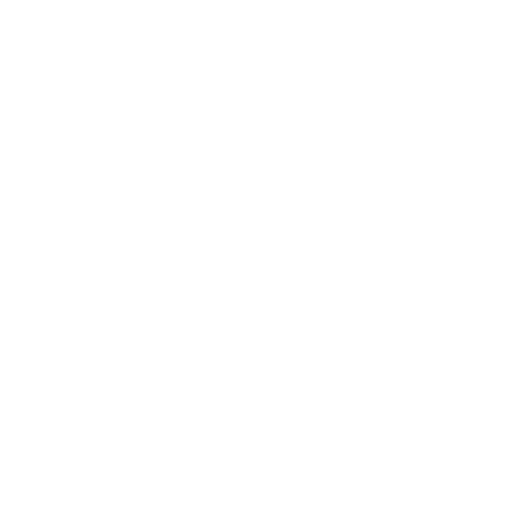
t = 0.00 s
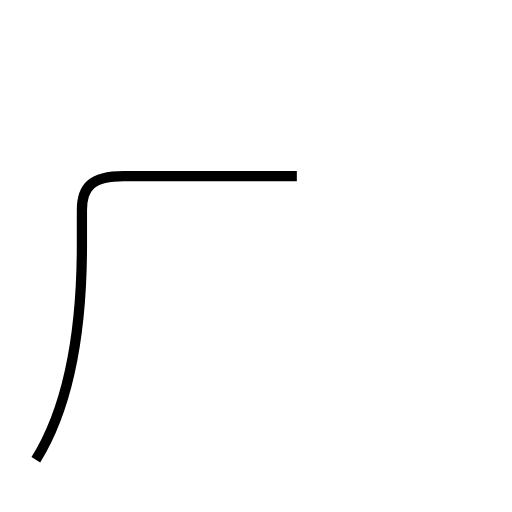
t = 1.44 s
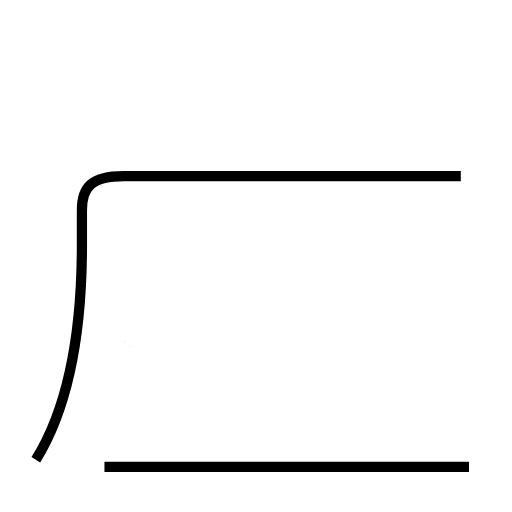
t = 2.99 s
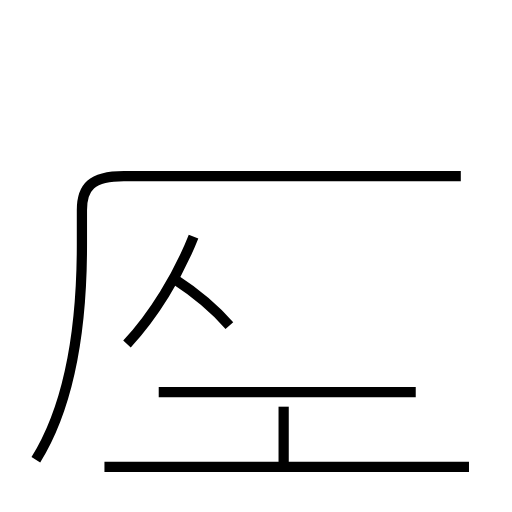
t = 4.50 s
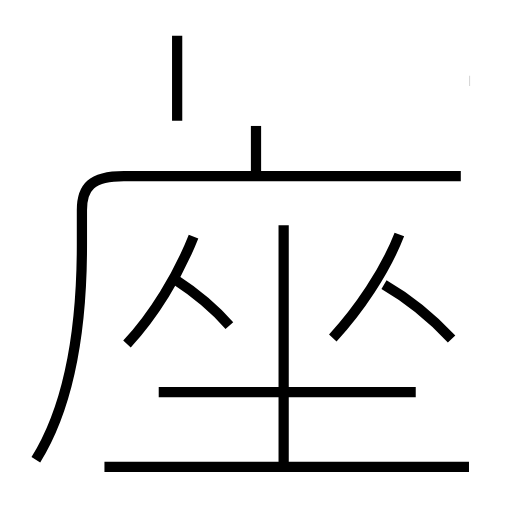
t = 6.05 s
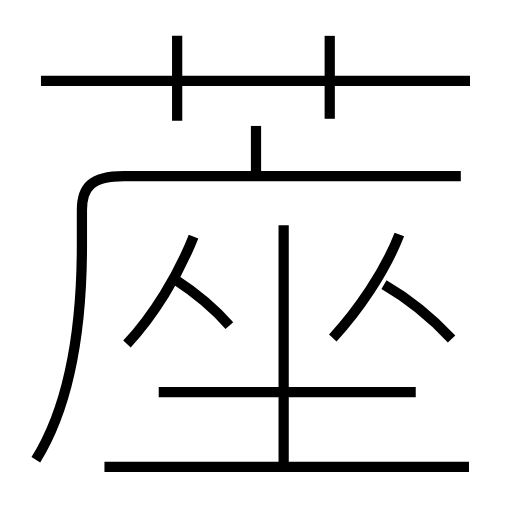
t = 7.55 s

The animated SVG that drew these frames (rendered in a browser with its animation timeline set to each time). Animation: 12 SMIL elements (animate=12); one cycle of 7.55 s.

<?xml version='1.0' encoding='utf-8'?>
<svg viewBox="0.0 -6.0 50.0 50.0" version="1.1" xmlns="http://www.w3.org/2000/svg"><rect x="-1000" y="-1000" width="2000" height="2000" stroke="white" fill="white" /><g style="fill:none;stroke:#000000;stroke-width:1"><path d="M 3.5 0.9 C 6.3 -3.6 8.0 -10.6 8.0 -20.1 L 8.0 -23.5 C 8.0 -25.7 8.9 -26.8 12.1 -26.8 L 45.0 -26.8 " transform="translate(0.0 38.0)" stroke-dasharray="64.15957335742402" stroke-dashoffset="64.15957335742402"><animate attributeName="stroke-dashoffset" from="64.15957335742402" to="0" dur="1.9247872007227207s" begin="0s" fill="freeze" /></path><path d="M 45.8 1.6 L 10.2 1.6 " transform="translate(0.0 38.0)" stroke-dasharray="35.599999999999994" stroke-dashoffset="35.599999999999994"><animate attributeName="stroke-dashoffset" from="35.599999999999994" to="0" dur="1.0679999999999998s" begin="1.9247872007227207s" fill="freeze" /></path><path d="M 12.4 -10.4 C 15.0 -13.2 17.4 -17.1 18.9 -20.9 " transform="translate(0.0 38.0)" stroke-dasharray="12.415218723322557" stroke-dashoffset="12.415218723322557"><animate attributeName="stroke-dashoffset" from="12.415218723322557" to="0" dur="0.37245656169967667s" begin="2.9927872007227205s" fill="freeze" /></path><path d="M 40.6 -5.7 L 15.5 -5.7 " transform="translate(0.0 38.0)" stroke-dasharray="25.1" stroke-dashoffset="25.1"><animate attributeName="stroke-dashoffset" from="25.1" to="0" dur="0.753s" begin="3.365243762422397s" fill="freeze" /></path><path d="M 22.4 -12.2 C 21.0 -13.8 19.1 -15.4 17.1 -16.7 " transform="translate(0.0 38.0)" stroke-dasharray="6.973538125293008" stroke-dashoffset="6.973538125293008"><animate attributeName="stroke-dashoffset" from="6.973538125293008" to="0" dur="0.20920614375879024s" begin="4.118243762422397s" fill="freeze" /></path><path d="M 27.7 1.6 L 27.7 -22.0 " transform="translate(0.0 38.0)" stroke-dasharray="23.6" stroke-dashoffset="23.6"><animate attributeName="stroke-dashoffset" from="23.6" to="0" dur="0.708s" begin="4.3274499061811875s" fill="freeze" /></path><path d="M 32.5 -11.0 C 35.0 -13.7 37.6 -17.5 39.0 -21.1 " transform="translate(0.0 38.0)" stroke-dasharray="12.074963960400371" stroke-dashoffset="12.074963960400371"><animate attributeName="stroke-dashoffset" from="12.074963960400371" to="0" dur="0.3622489188120111s" begin="5.035449906181188s" fill="freeze" /></path><path d="M 17.3 -32.2 L 17.3 -40.5 " transform="translate(0.0 38.0)" stroke-dasharray="8.299999999999997" stroke-dashoffset="8.299999999999997"><animate attributeName="stroke-dashoffset" from="8.299999999999997" to="0" dur="0.24899999999999992s" begin="5.397698824993199s" fill="freeze" /></path><path d="M 44.1 -10.9 C 42.4 -12.7 40.1 -14.7 37.5 -16.2 " transform="translate(0.0 38.0)" stroke-dasharray="8.493381569845484" stroke-dashoffset="8.493381569845484"><animate attributeName="stroke-dashoffset" from="8.493381569845484" to="0" dur="0.2548014470953645s" begin="5.646698824993199s" fill="freeze" /></path><path d="M 25.0 -26.9 L 25.0 -31.7 " transform="translate(0.0 38.0)" stroke-dasharray="4.800000000000001" stroke-dashoffset="4.800000000000001"><animate attributeName="stroke-dashoffset" from="4.800000000000001" to="0" dur="0.14400000000000002s" begin="5.901500272088564s" fill="freeze" /></path><path d="M 45.9 -36.1 L 4.0 -36.1 " transform="translate(0.0 38.0)" stroke-dasharray="41.9" stroke-dashoffset="41.9"><animate attributeName="stroke-dashoffset" from="41.9" to="0" dur="1.257s" begin="6.045500272088564s" fill="freeze" /></path><path d="M 32.2 -32.4 L 32.2 -40.5" transform="translate(0.0 38.0)" stroke-dasharray="8.100000000000001" stroke-dashoffset="8.100000000000001"><animate attributeName="stroke-dashoffset" from="8.100000000000001" to="0" dur="0.24300000000000002s" begin="7.3025002720885634s" fill="freeze" /></path></g></svg>
